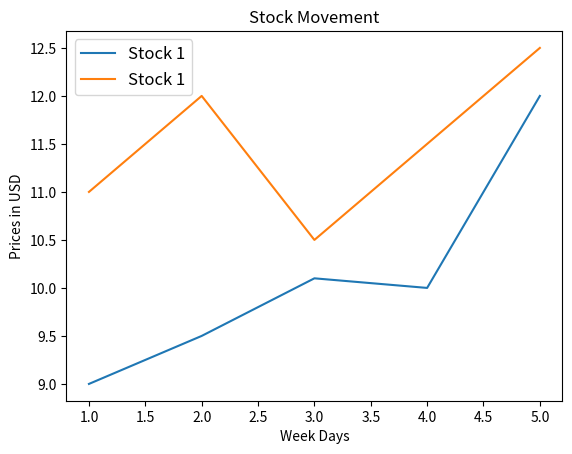

Here is the Python script that generated this plot:
#PLotting Basics using Matplotlib

#Import Pyplot of Matplotlib

import matplotlib.pyplot as plt

x_days = [1, 2, 3, 4, 5]
y_price1 = [9, 9.5, 10.1, 10, 12]
y_price2 = [11, 12, 10.5, 11.5, 12.5]

#plot the line plot
plt.title('Stock Movement')
plt.xlabel('Week Days')
plt.ylabel('Prices in USD')

plt.plot(x_days, y_price1, label='Stock 1')
plt.plot(x_days, y_price2, label='Stock 1')

#Create the LEgends
plt.legend(loc=2, fontsize = 12)








